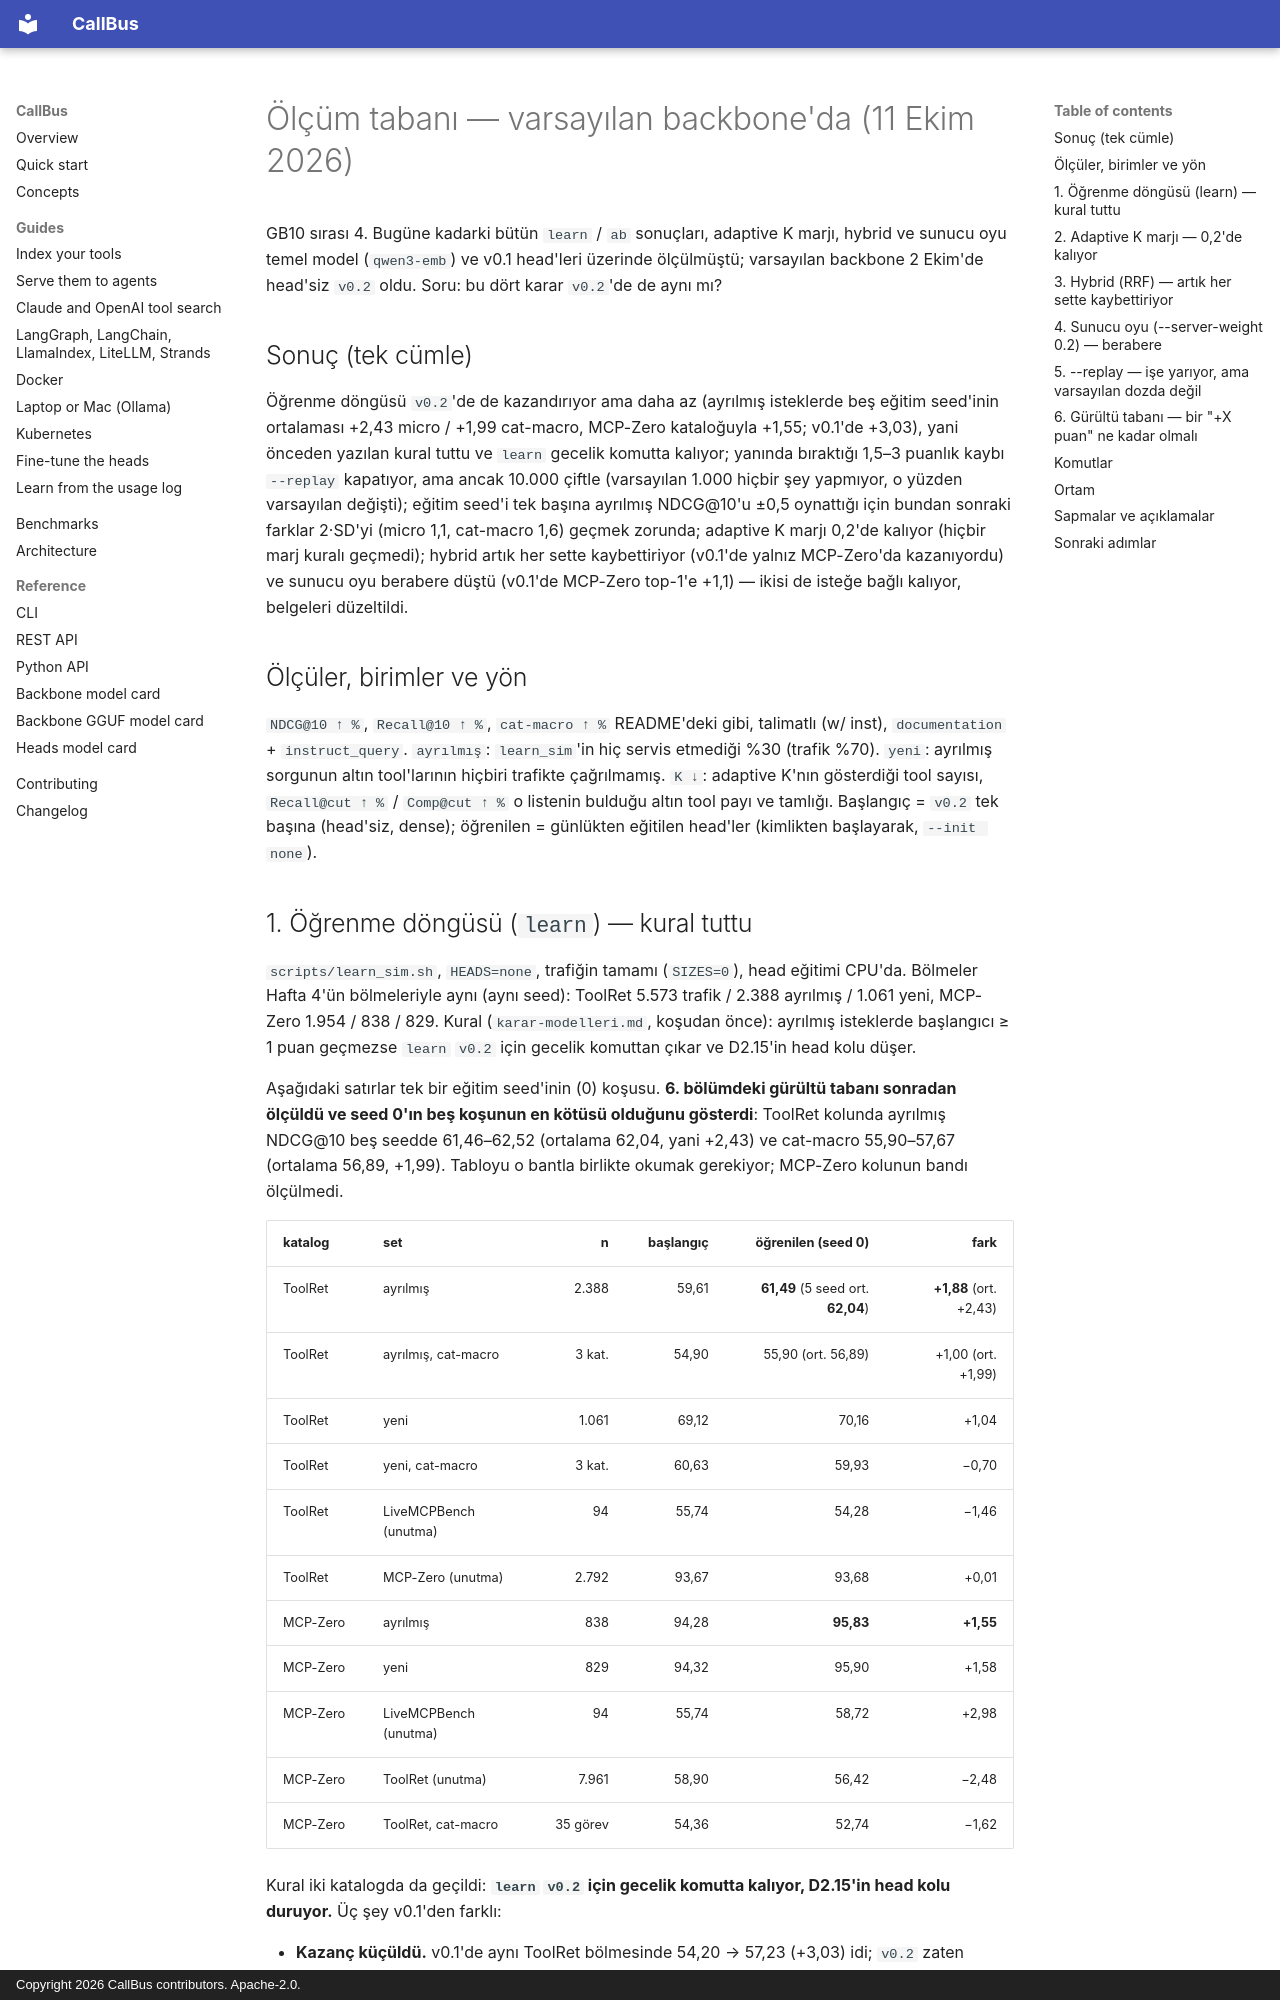

repository: yasinyaman/callbus · page: reports/olcum-tabani/index.html · generator: mkdocs · copyright: Copyright 2026 CallBus contributors. Apache-2.0.

# Ölçüm tabanı — varsayılan backbone'da (11 Ekim 2026)

GB10 sırası 4. Bugüne kadarki bütün `learn` / `ab` sonuçları, adaptive K marjı, hybrid ve sunucu oyu temel model
(`qwen3-emb`) ve v0.1 head'leri üzerinde ölçülmüştü; varsayılan backbone 2 Ekim'de head'siz `v0.2` oldu. Soru:
bu dört karar `v0.2`'de de aynı mı?

## Sonuç (tek cümle)

Öğrenme döngüsü `v0.2`'de de kazandırıyor ama daha az (ayrılmış isteklerde beş eğitim seed'inin ortalaması +2,43
micro / +1,99 cat-macro, MCP-Zero kataloğuyla +1,55; v0.1'de +3,03), yani önceden yazılan kural tuttu ve `learn`
gecelik komutta kalıyor; yanında bıraktığı 1,5–3 puanlık kaybı `--replay`
kapatıyor, ama ancak 10.000 çiftle (varsayılan 1.000 hiçbir şey yapmıyor, o yüzden varsayılan değişti); eğitim
seed'i tek başına ayrılmış NDCG@10'u ±0,5 oynattığı için bundan sonraki farklar 2·SD'yi (micro 1,1, cat-macro 1,6)
geçmek zorunda; adaptive K
marjı 0,2'de kalıyor (hiçbir marj kuralı geçmedi); hybrid artık her sette kaybettiriyor (v0.1'de yalnız
MCP-Zero'da kazanıyordu) ve sunucu oyu berabere düştü (v0.1'de MCP-Zero top-1'e +1,1) — ikisi de isteğe bağlı
kalıyor, belgeleri düzeltildi.

## Ölçüler, birimler ve yön

`NDCG@10 ↑ %`, `Recall@10 ↑ %`, `cat-macro ↑ %` README'deki gibi, talimatlı (w/ inst), `documentation` +
`instruct_query`. `ayrılmış`: `learn_sim`'in hiç servis etmediği %30 (trafik %70). `yeni`: ayrılmış sorgunun
altın tool'larının hiçbiri trafikte çağrılmamış. `K ↓`: adaptive K'nın gösterdiği tool sayısı,
`Recall@cut ↑ %` / `Comp@cut ↑ %` o listenin bulduğu altın tool payı ve tamlığı. Başlangıç = `v0.2` tek başına
(head'siz, dense); öğrenilen = günlükten eğitilen head'ler (kimlikten başlayarak, `--init none`).
